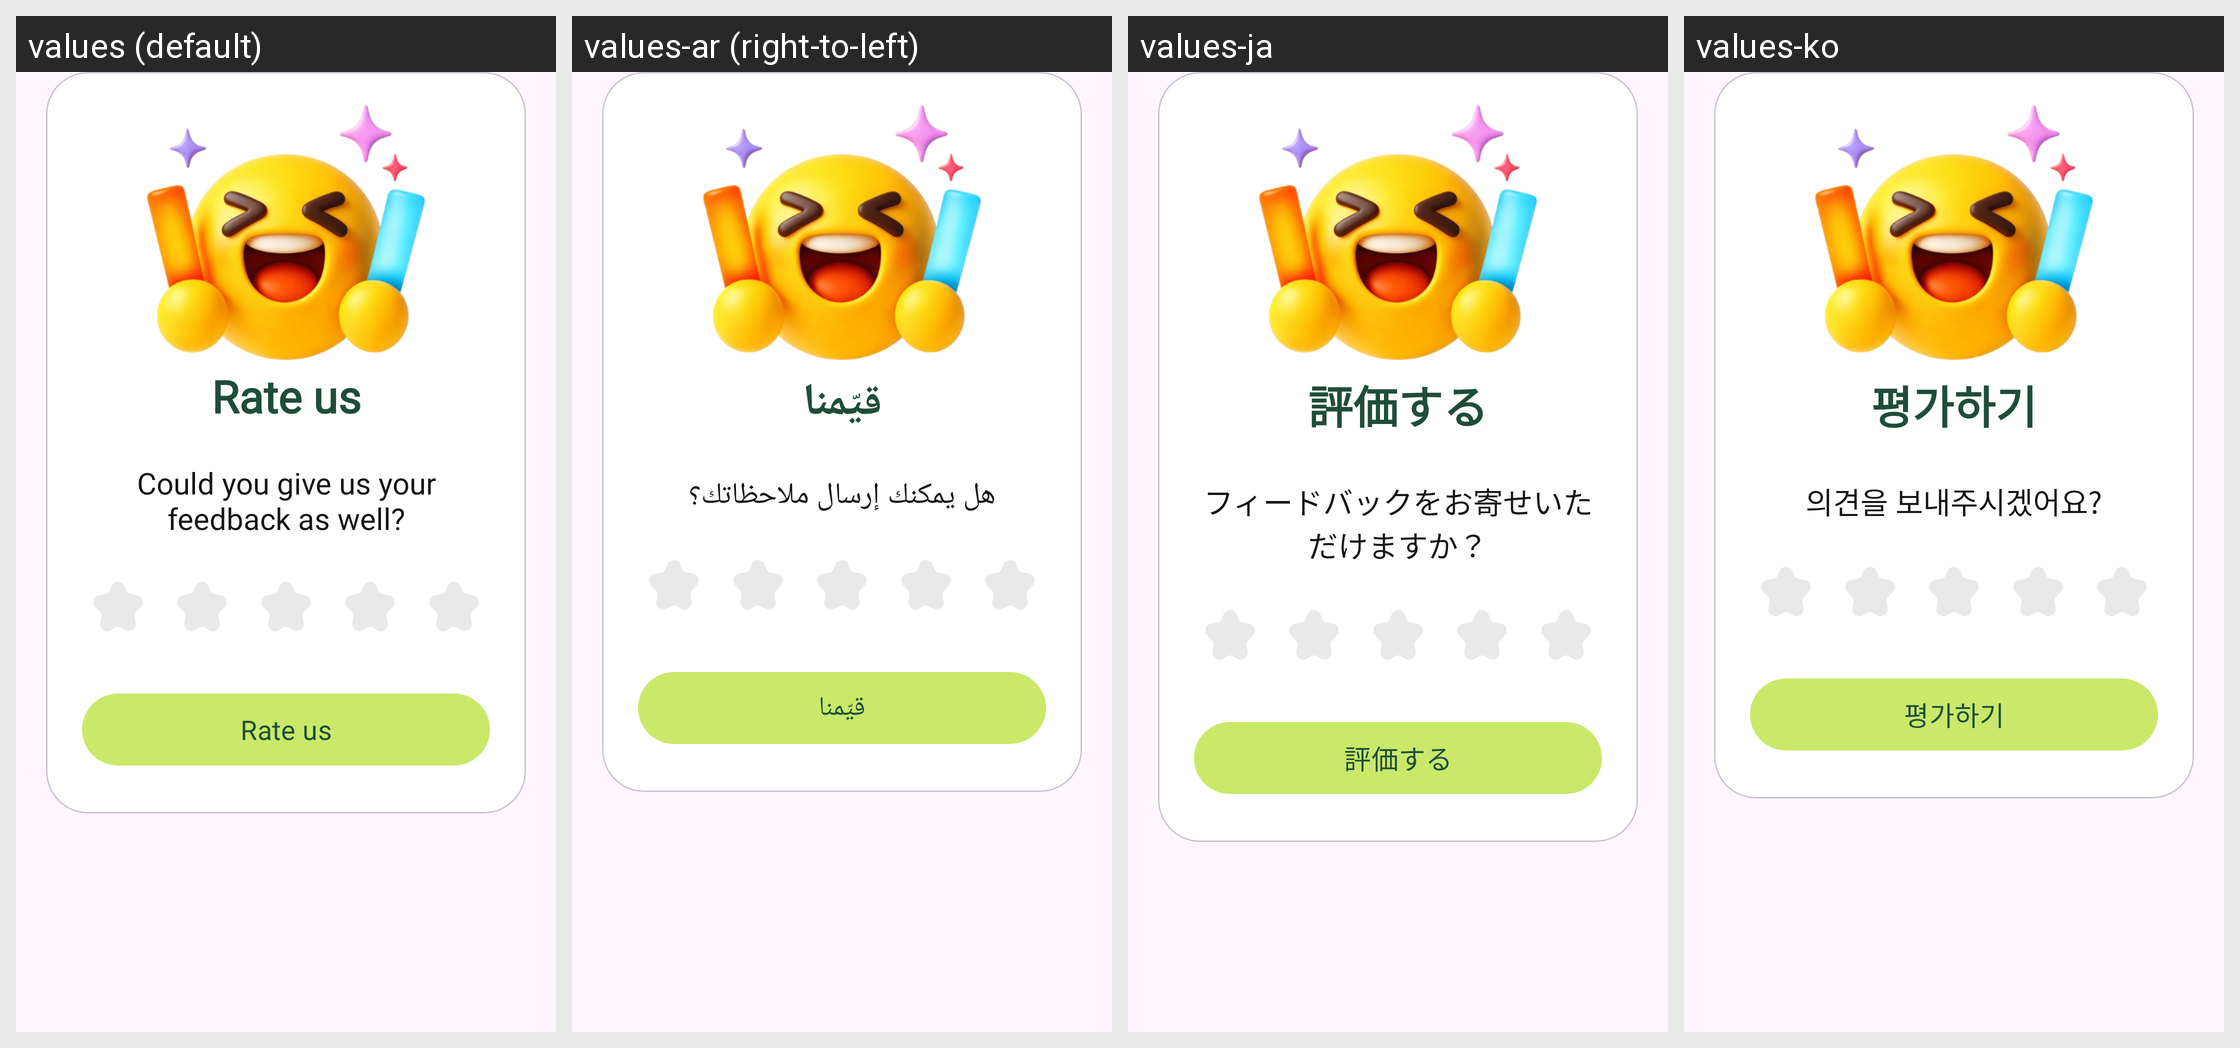

This grid shows one Android layout under several languages. Give, for every string resource on the screen, its name, the default text and each shown locale's text.
Android screen res/layout/dialog_rate_us.xml rendered under 4 locales, left to right: values (default), values-ar (right-to-left), values-ja, values-ko. Device: Nexus 5 (rendered at 1080×1920; each locale shown at half size, 540×960, under a caption strip naming it); theme Theme.GateBrowser.
Other locales in the repository, not shown: values-es, values-pt, values-zh-rTW.
Strings drawn on this screen, with the default value and each locale's value (text and hints the layout hard-codes, and strings that could not be matched under every locale, appear in the picture but are not listed):

rate_us_title
  values: Rate us
  values-ar: قيّمنا
  values-ja: 評価する
  values-ko: 평가하기

rate_us_initial_message
  values: Could you give us your feedback as well?
  values-ar: هل يمكنك إرسال ملاحظاتك؟
  values-ja: フィードバックをお寄せいただけますか？
  values-ko: 의견을 보내주시겠어요?

rate_us_action
  values: Rate us
  values-ar: قيّمنا
  values-ja: 評価する
  values-ko: 평가하기
